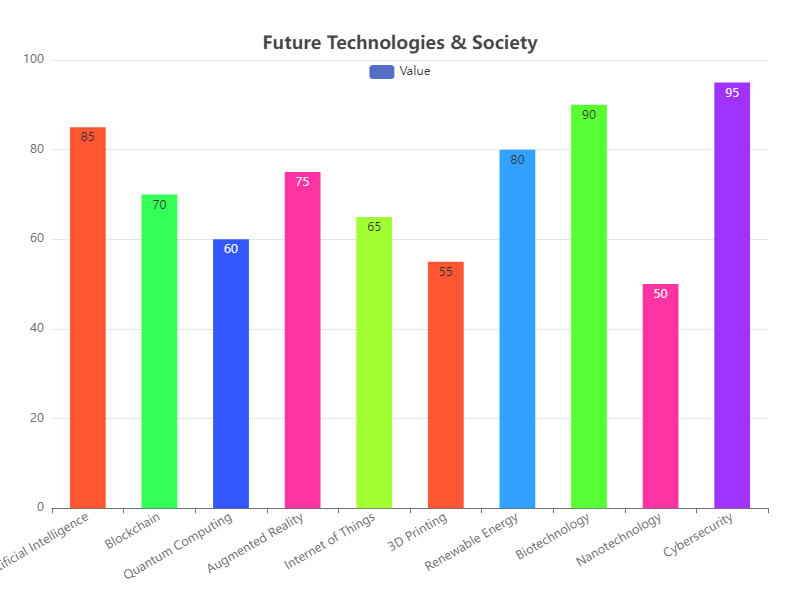

Data behind this chart, as committed beside it:
Category, Value
Artificial Intelligence, 85
Blockchain, 70
Quantum Computing, 60
Augmented Reality, 75
Internet of Things, 65
3D Printing, 55
Renewable Energy, 80
Biotechnology, 90
Nanotechnology, 50
Cybersecurity, 95
